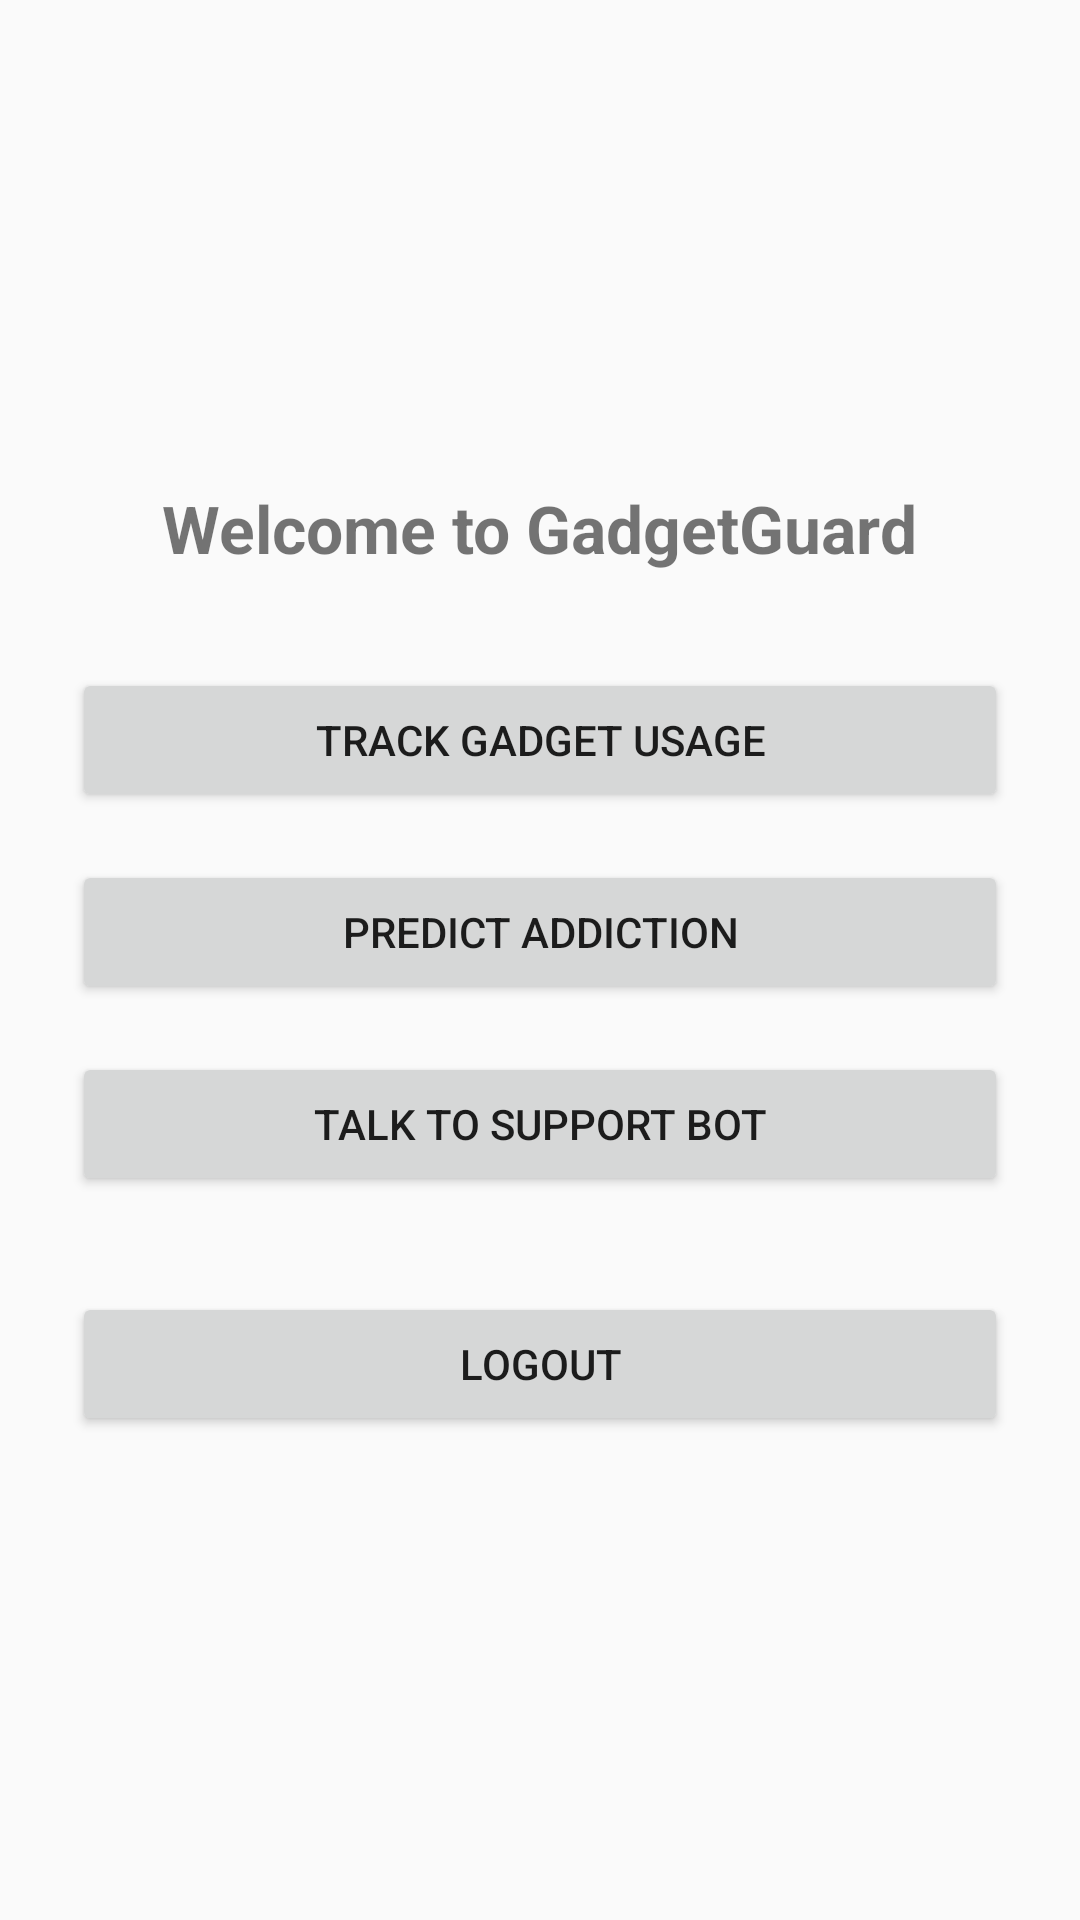

Produce the Android XML layout that renders to this screen, including the resource entries it uses.
<!-- AndroidManifest.xml: application theme Theme.AppCompat.Light -->
<!-- res/layout/activity_main.xml -->
<?xml version="1.0" encoding="utf-8"?>
<LinearLayout xmlns:android="http://schemas.android.com/apk/res/android"
    xmlns:tools="http://schemas.android.com/tools"
    android:id="@+id/mainLayout"
    android:layout_width="match_parent"
    android:layout_height="match_parent"
    android:orientation="vertical"
    android:padding="24dp"
    android:gravity="center"
    tools:context=".MainActivity">

    <TextView
        android:id="@+id/welcomeText"
        android:layout_width="wrap_content"
        android:layout_height="wrap_content"
        android:text="Welcome to GadgetGuard"
        android:textSize="22sp"
        android:textStyle="bold"
        android:layout_marginBottom="32dp" />

    <Button
        android:id="@+id/btnTrackUsage"
        android:layout_width="match_parent"
        android:layout_height="wrap_content"
        android:text="Track Gadget Usage" />

    <Button
        android:id="@+id/btnPredictAddiction"
        android:layout_width="match_parent"
        android:layout_height="wrap_content"
        android:text="Predict Addiction"
        android:layout_marginTop="16dp" />

    <Button
        android:id="@+id/btnChatbot"
        android:layout_width="match_parent"
        android:layout_height="wrap_content"
        android:text="Talk to Support Bot"
        android:layout_marginTop="16dp" />

    <Button
        android:id="@+id/btnLogout"
        android:layout_width="match_parent"
        android:layout_height="wrap_content"
        android:text="Logout"
        android:layout_marginTop="32dp" />

</LinearLayout>
<!-- resources referenced by this layout -->
<resources>

</resources>
